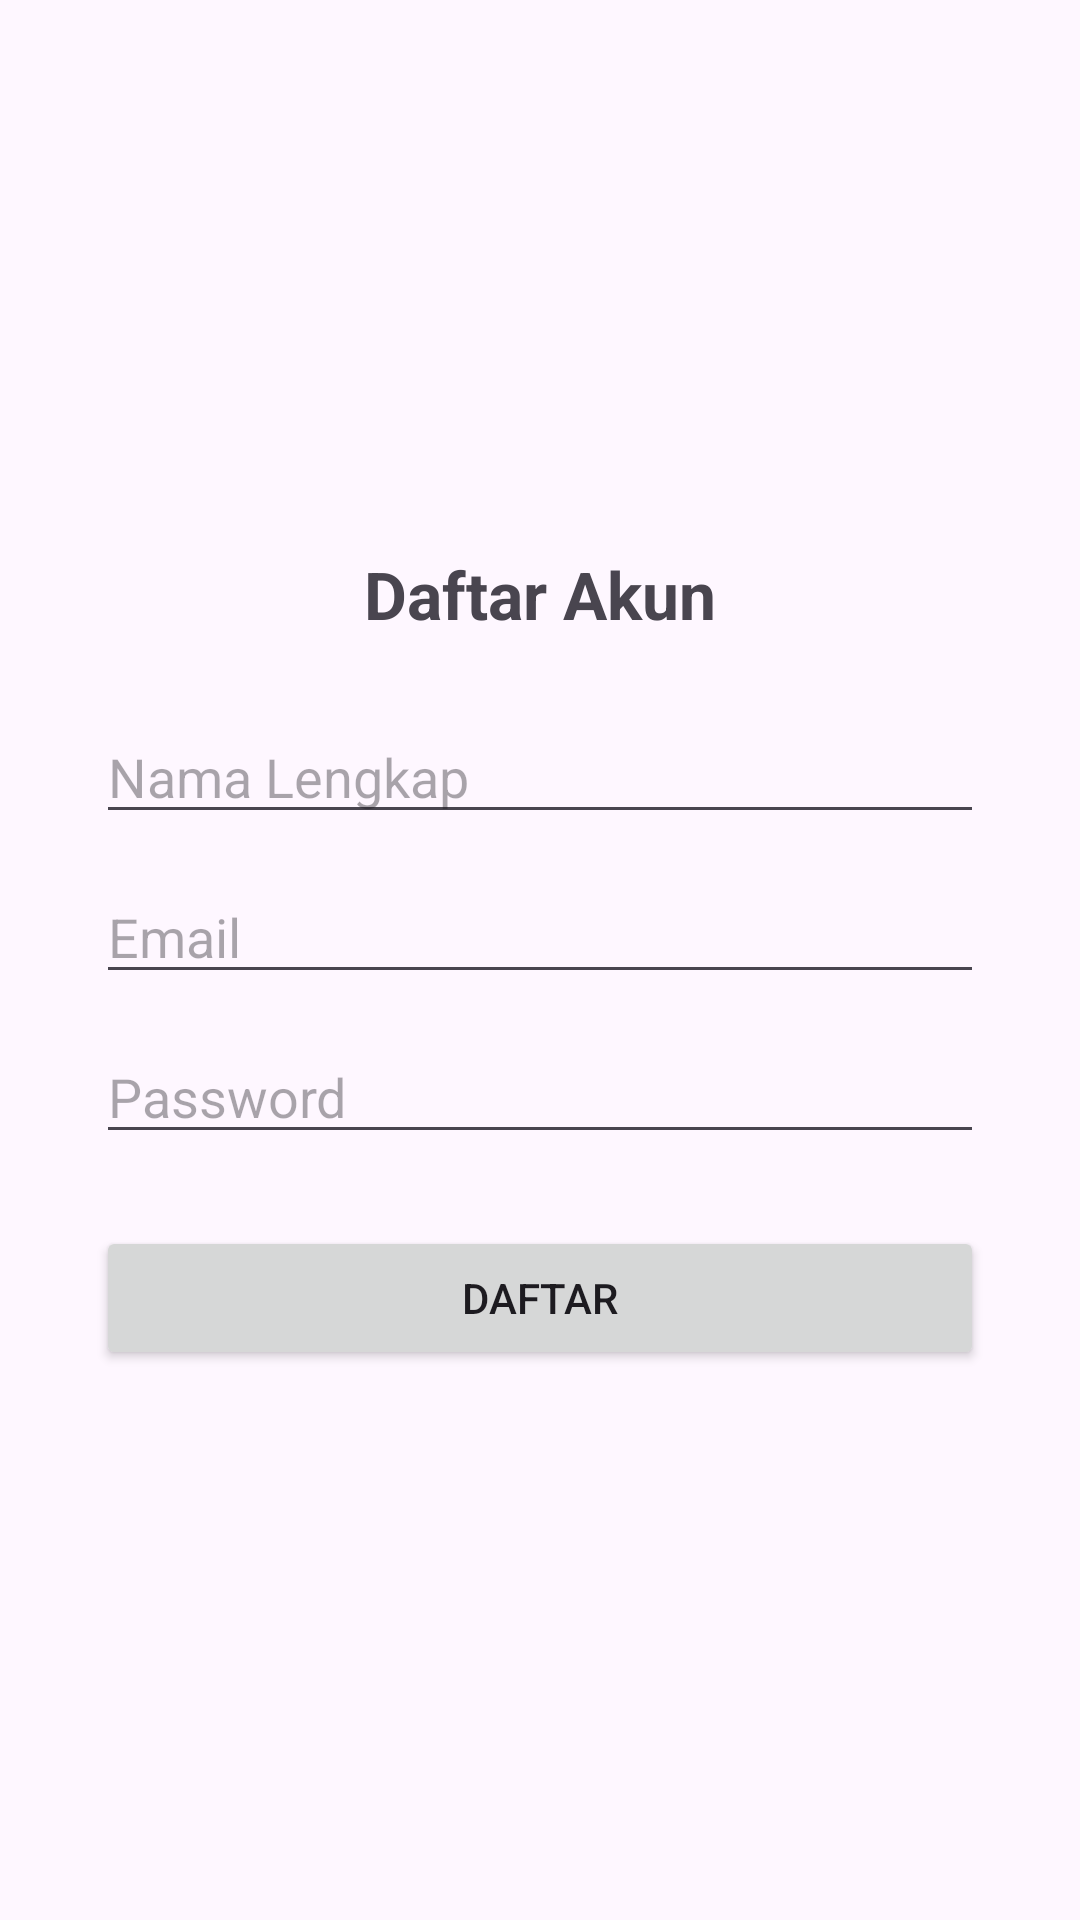

Layout XML and referenced resources for this Android screen:
<!-- AndroidManifest.xml: application theme Theme.Cobalogin -->
<!-- res/layout/activity_register.xml -->
<?xml version="1.0" encoding="utf-8"?>
<LinearLayout xmlns:android="http://schemas.android.com/apk/res/android"
    android:layout_width="match_parent"
    android:layout_height="match_parent"
    android:orientation="vertical"
    android:gravity="center"
    android:padding="32dp">

    <TextView
        android:layout_width="wrap_content"
        android:layout_height="wrap_content"
        android:text="Daftar Akun"
        android:textSize="22sp"
        android:textStyle="bold"
        android:layout_marginBottom="24dp"/>

    <EditText
        android:id="@+id/etNama"
        android:layout_width="match_parent"
        android:layout_height="wrap_content"
        android:hint="Nama Lengkap"
        android:inputType="textPersonName"
        android:autofillHints="name"
        android:layout_marginBottom="12dp"/>

    <EditText
        android:id="@+id/etEmail"
        android:layout_width="match_parent"
        android:layout_height="wrap_content"
        android:hint="Email"
        android:inputType="textEmailAddress"
        android:autofillHints="emailAddress"
        android:layout_marginBottom="12dp"/>

    <EditText
        android:id="@+id/etPassword"
        android:layout_width="match_parent"
        android:layout_height="wrap_content"
        android:hint="Password"
        android:inputType="textPassword"
        android:autofillHints="password"
        android:layout_marginBottom="24dp"/>

    <Button
        android:id="@+id/btnDaftar"
        android:layout_width="match_parent"
        android:layout_height="wrap_content"
        android:text="Daftar"/>

</LinearLayout>
<!-- resources referenced by this layout -->
<resources>
  <style name="Theme.Cobalogin" parent="Base.Theme.Cobalogin" />
  <style name="Base.Theme.Cobalogin" parent="Theme.Material3.DayNight.NoActionBar">
          
          
      </style>
</resources>
